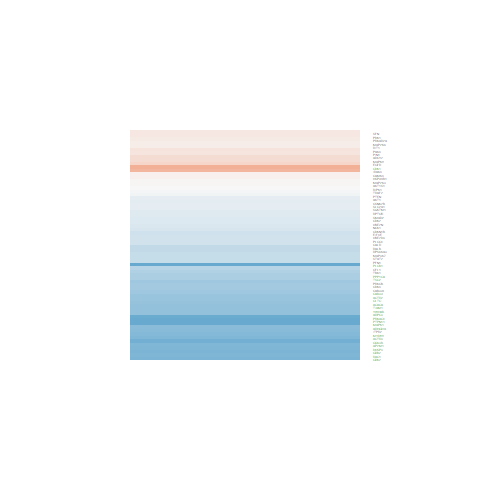

The file beside this chart, header and first rows:
ID, logFC, AveExpr, t, P.Value, adj.P.Val, B
10094, -0.6676, 22.74, -3.632, 0.0008056, 0.006806, -0.7748
6885, -0.3407, 18.12, -1.616, 0.1141, 0.2315, -5.171
10298, 0.1915, 18.51, 0.9119, 0.3674, 0.5255, -6.023
1956, 0.2991, 20.64, 0.7374, 0.4653, 0.6157, -6.164
5579, -0.5955, 21.3, -1.485, 0.1456, 0.2768, -5.363
983, 0.6446, 20.1, 3.369, 0.001705, 0.01137, -1.471
1977, -0.2761, 21.64, -1.807, 0.07843, 0.1777, -4.868
5216, -0.3466, 24.13, -1.847, 0.07227, 0.1674, -4.801
6513, -0.1257, 22.14, -0.2735, 0.7859, 0.8627, -6.397
5899, -0.359, 20.84, -1.477, 0.1476, 0.2794, -5.374
1019, -0.5746, 20.58, -2.207, 0.03321, 0.09388, -4.142
5576, 0.1293, 21.77, 0.6385, 0.5268, 0.6659, -6.231
7184, 0.05922, 23.82, 0.2393, 0.8121, 0.8813, -6.406
4690, -0.211, 19.79, -1.209, 0.2337, 0.3808, -5.717
5335, -0.2545, 20.85, -1.06, 0.2957, 0.451, -5.881
1072, -0.4551, 24.38, -2.502, 0.01661, 0.05675, -3.536
1017, -0.1869, 18.42, -0.6421, 0.5245, 0.6643, -6.229
156, -0.8375, 19.62, -3.188, 0.002816, 0.01607, -1.933
811, -0.255, 24.33, -1.128, 0.266, 0.4185, -5.808
5594, -1.05, 23.74, -3.612, 0.0008539, 0.007089, -0.829
207, -0.1169, 20.65, -0.4892, 0.6274, 0.748, -6.315
7529, -0.6674, 24.29, -3.656, 0.0007503, 0.006482, -0.7085
2810, 0.1364, 20.24, 0.5177, 0.6076, 0.7333, -6.301
5599, 0.2505, 17.44, 1.01, 0.3185, 0.4759, -5.931
1027, -0.2283, 18.6, -0.6107, 0.545, 0.6825, -6.249
5606, 0.02427, 19.2, 0.08962, 0.929, 0.9589, -6.43
7249, -0.5153, 19.03, -2.704, 0.01007, 0.03955, -3.09
2932, -0.9065, 20.54, -3.416, 0.001491, 0.01039, -1.346
1845, -0.815, 21.4, -3.649, 0.0007664, 0.006592, -0.7284
6197, -0.3695, 20.22, -1.321, 0.1943, 0.3355, -5.582
5608, 0.1099, 20.81, 0.4523, 0.6536, 0.7672, -6.332
396, -0.7292, 23.57, -4.145, 0.0001758, 0.002423, 0.6504
6773, -0.3462, 19.75, -1.137, 0.2625, 0.4143, -5.799
5571, -0.9789, 20.9, -4.116, 0.000192, 0.002553, 0.5679
5728, -0.03865, 18.79, -0.1575, 0.8757, 0.9256, -6.422
7323, -0.263, 24.03, -1.395, 0.1709, 0.3094, -5.486
7334, -0.1909, 24.06, -1.008, 0.3197, 0.4769, -5.933
10096, -0.7962, 23.32, -4.807, 2.28068663961639e-05, 0.0006454, 2.581
10097, -0.6417, 22.94, -4.018, 0.0002578, 0.003124, 0.2909
5499, -0.5091, 21.83, -2.657, 0.01134, 0.04273, -3.196
2885, -0.8513, 21.94, -4.732, 2.88168514316975e-05, 0.0007391, 2.359
5879, -0.8307, 23.68, -4.097, 0.0002035, 0.002669, 0.5131
1460, -0.1365, 22, -0.637, 0.5278, 0.6666, -6.232
1213, -0.6454, 23.78, -3.045, 0.004152, 0.021, -2.288
5781, -1.03, 21.8, -4.733, 2.87552325333121e-05, 0.0007391, 2.361
108, 0.2541, 20.45, 0.5676, 0.5735, 0.7062, -6.274
7186, -0.01078, 18.36, -0.04718, 0.9626, 0.9788, -6.433
7074, -0.6796, 17.83, -2.659, 0.01129, 0.04268, -3.192
31, -0.647, 20.37, -3.756, 0.0005605, 0.005304, -0.4365
8878, -0.1282, 19.26, -0.4709, 0.6403, 0.7578, -6.324
5300, 0.1714, 22.55, 0.5598, 0.5788, 0.7104, -6.278
8737, 0.008031, 19.79, 0.03273, 0.9741, 0.9849, -6.434
3709, -0.7693, 20.16, -2.287, 0.02767, 0.08245, -3.984
5163, 0.1361, 20.24, 0.426, 0.6724, 0.7838, -6.344
4087, -0.1692, 20.69, -0.8826, 0.3828, 0.5395, -6.049
814, 0.06151, 19.9, 0.2136, 0.8319, 0.8957, -6.411
57521, -0.1598, 19.51, -0.9398, 0.3531, 0.5101, -5.998
6016, 0.1067, 17.74, 0.3773, 0.708, 0.8101, -6.363
84335, 0.01964, 20.4, 0.07445, 0.941, 0.9675, -6.431
1173, -0.8064, 22.77, -3.314, 0.001986, 0.01238, -1.611
... 6 more rows
